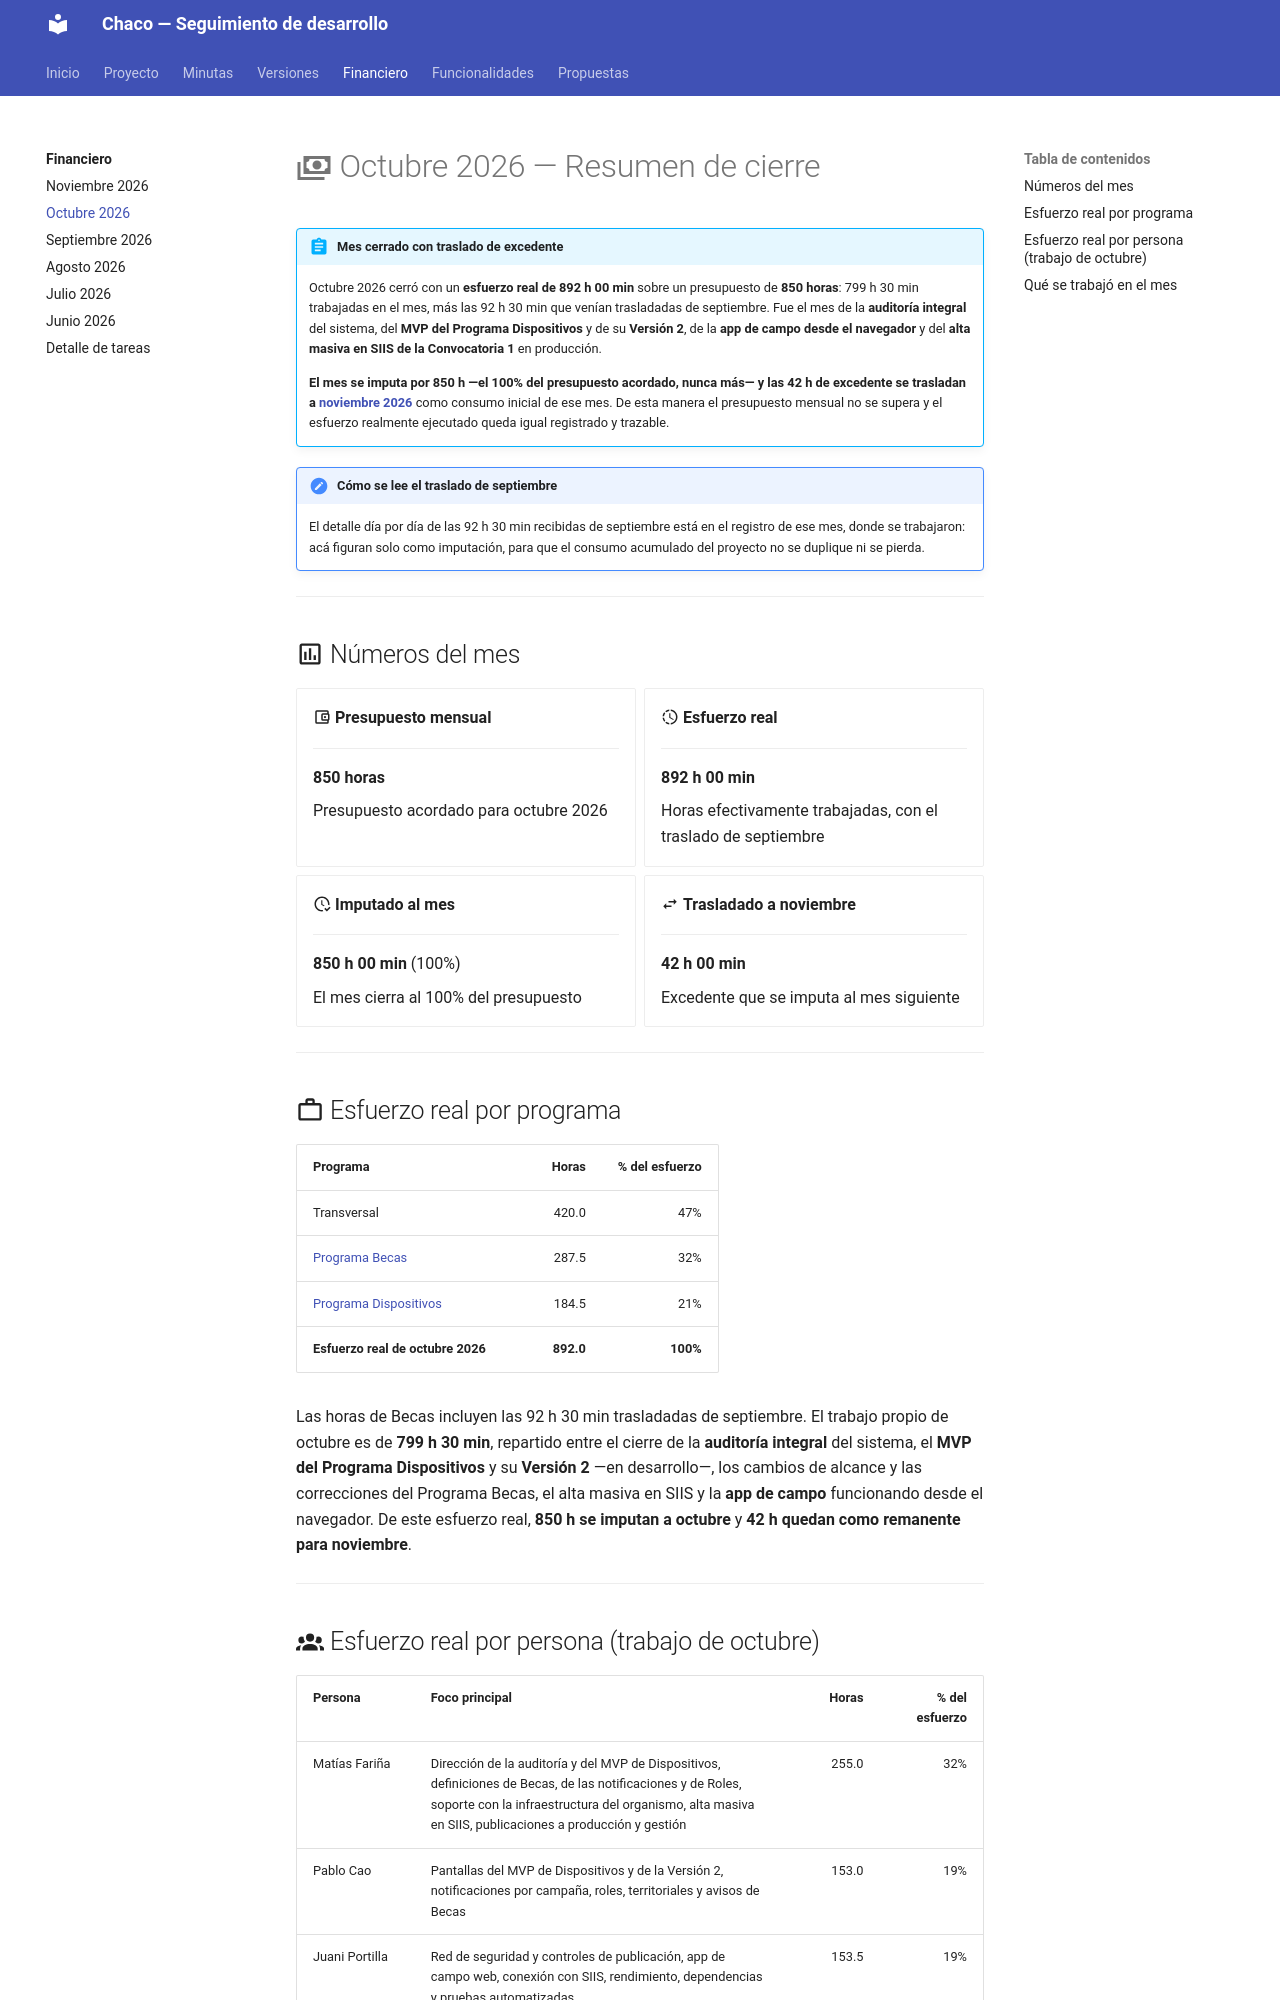

repository: Mkdir-arg/Chaco-Back · page: financiero/mes-2026-10/index.html · generator: mkdocs

# :material-cash-multiple: Octubre 2026 — Resumen de cierre

!!! abstract "Mes cerrado con traslado de excedente"
    Octubre 2026 cerró con un **esfuerzo real de 892 h 00 min** sobre un presupuesto de **850 horas**:
    799 h 30 min trabajadas en el mes, más las 92 h 30 min que venían trasladadas de septiembre. Fue el
    mes de la **auditoría integral** del sistema, del **MVP del Programa Dispositivos** y de su
    **Versión 2**, de la **app de campo desde el navegador** y del **alta masiva en SIIS de la
    Convocatoria 1** en producción.

    **El mes se imputa por 850 h —el 100% del presupuesto acordado, nunca más— y las 42 h de excedente
    se trasladan a [noviembre 2026](mes-2026-11.md)** como consumo inicial de ese mes. De esta manera el
    presupuesto mensual no se supera y el esfuerzo realmente ejecutado queda igual registrado y trazable.

!!! note "Cómo se lee el traslado de septiembre"
    El detalle día por día de las 92 h 30 min recibidas de septiembre está en el registro de ese mes,
    donde se trabajaron: acá figuran solo como imputación, para que el consumo acumulado del proyecto no
    se duplique ni se pierda.

---

## :material-chart-box-outline: Números del mes

<div class="grid cards" markdown>

-   :material-wallet-outline: **Presupuesto mensual**

    ---

    **850 horas**

    Presupuesto acordado para octubre 2026

-   :material-progress-clock: **Esfuerzo real**

    ---

    **892 h 00 min**

    Horas efectivamente trabajadas, con el traslado de septiembre

-   :material-clock-check-outline: **Imputado al mes**

    ---

    **850 h 00 min** (100%)

    El mes cierra al 100% del presupuesto

-   :material-swap-horizontal: **Trasladado a noviembre**

    ---

    **42 h 00 min**

    Excedente que se imputa al mes siguiente

</div>

---

## :material-briefcase-outline: Esfuerzo real por programa

| Programa | Horas | % del esfuerzo |
|---|---:|---:|
| Transversal | 420.0 | 47% |
| [Programa Becas](../funcionalidades/programa-becas.md) | 287.5 | 32% |
| [Programa Dispositivos](../funcionalidades/programa-dispositivos.md) | 184.5 | 21% |
| **Esfuerzo real de octubre 2026** | **892.0** | **100%** |

Las horas de Becas incluyen las 92 h 30 min trasladadas de septiembre. El trabajo propio de octubre es de
**799 h 30 min**, repartido entre el cierre de la **auditoría integral** del sistema, el **MVP del
Programa Dispositivos** y su **Versión 2** —en desarrollo—, los cambios de alcance y las correcciones del
Programa Becas, el alta masiva en SIIS y la **app de campo** funcionando desde el navegador. De este
esfuerzo real, **850 h se imputan a octubre** y **42 h quedan como remanente para noviembre**.

---

## :material-account-group: Esfuerzo real por persona (trabajo de octubre)

| Persona | Foco principal | Horas | % del esfuerzo |
|---|---|---:|---:|
| Matías Fariña | Dirección de la auditoría y del MVP de Dispositivos, definiciones de Becas, de las notificaciones y de Roles, soporte con la infraestructura del organismo, alta masiva en SIIS, publicaciones a producción y gestión | 255.0 | 32% |
| Pablo Cao | Pantallas del MVP de Dispositivos y de la Versión 2, notificaciones por campaña, roles, territoriales y avisos de Becas | 153.0 | 19% |
| Juani Portilla | Red de seguridad y controles de publicación, app de campo web, conexión con SIIS, rendimiento, dependencias y pruebas automatizadas | 153.5 | 19% |
| Matías Abate | Pruebas de lo construido del MVP de Dispositivos y de su revisión interna, de los accesos cerrados, de Roles y de lo publicado en producción, y redacción de los casos de prueba | 143.0 | 18% |
| Nahuel De Francesco | Notificaciones con imágenes, baja de instituciones, pantallas de Dispositivos, documentación funcional y pruebas de regresión | 95.0 | 12% |
| **Trabajo propio de octubre** | | **799.5** | **100%** |

[:material-table-arrow-right: Ver detalle de consumo día por día](detalle-tareas.md){ .md-button }

---
